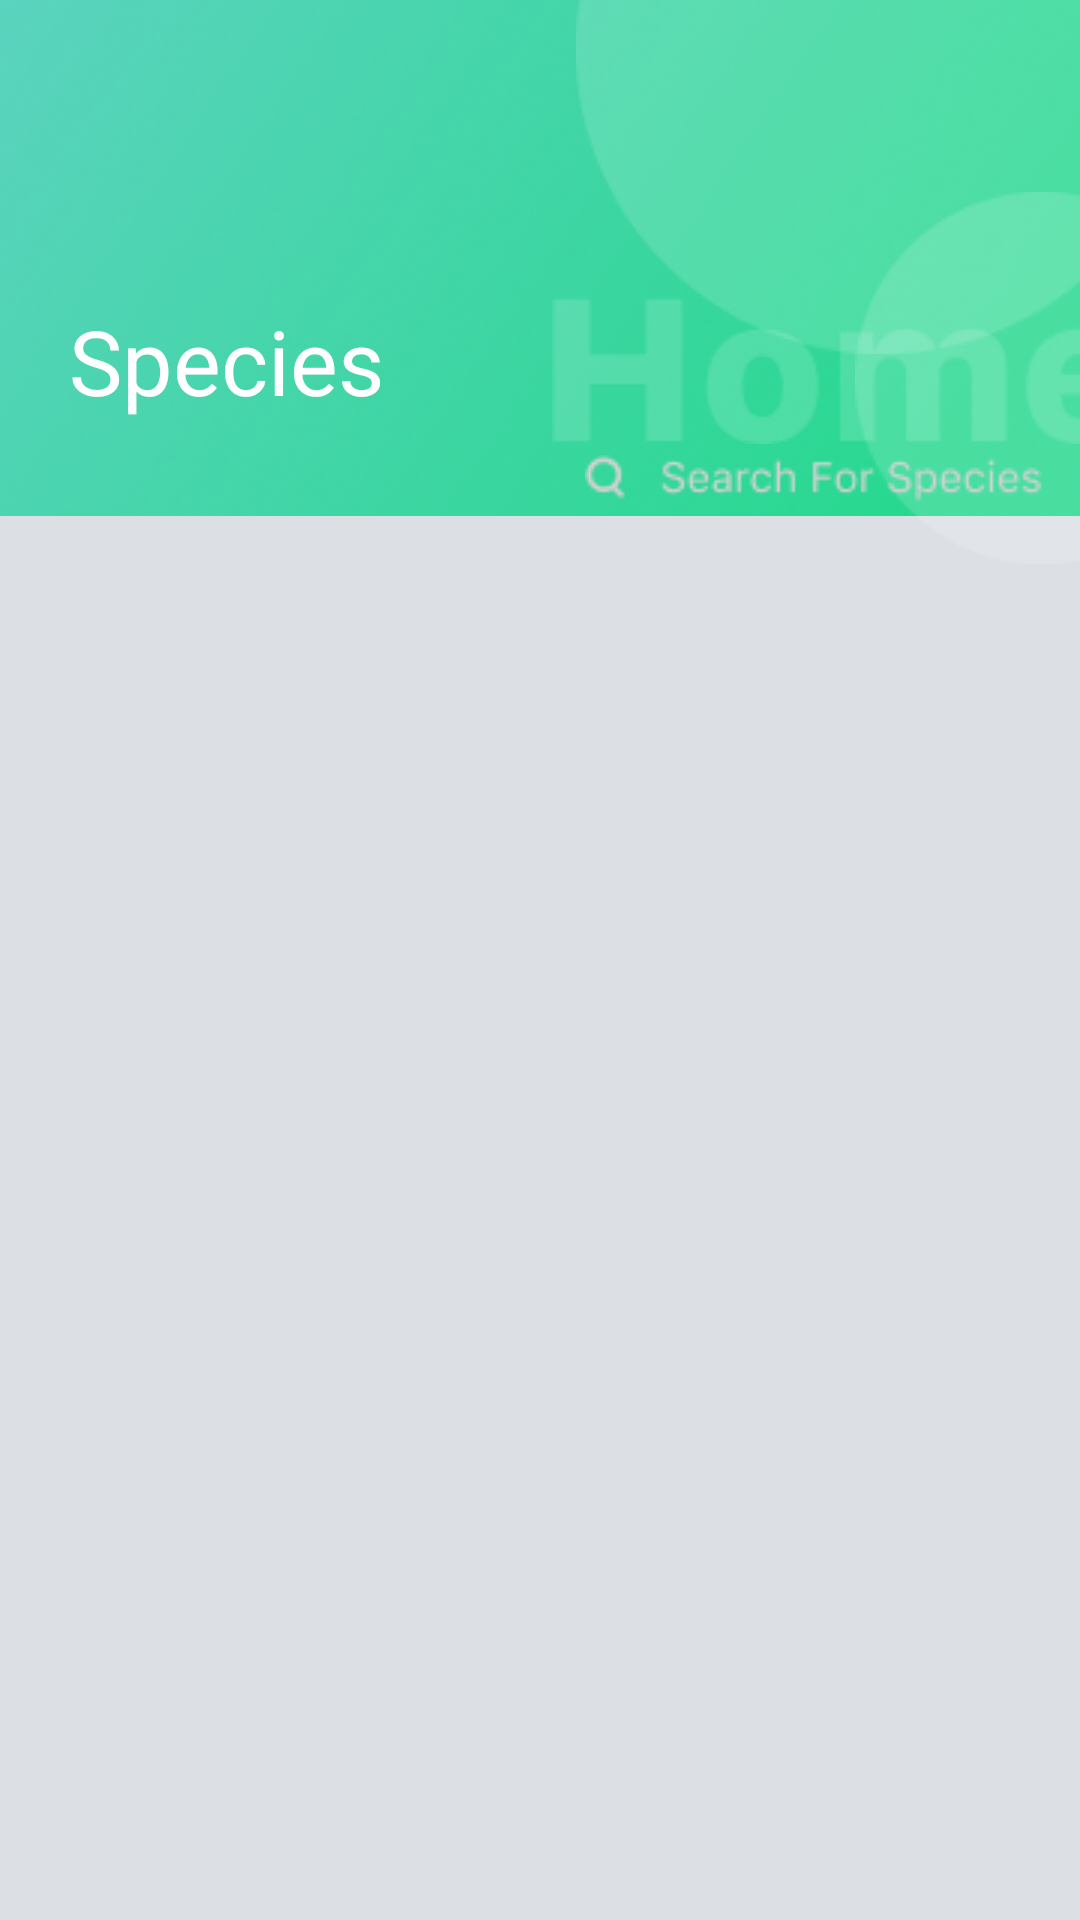

Write the Android layout XML for this screen, with the resource values it uses.
<!-- AndroidManifest.xml: application theme Theme.Design.NoActionBar -->
<!-- res/layout/fragment_species.xml -->
<?xml version="1.0" encoding="utf-8"?>
<androidx.constraintlayout.widget.ConstraintLayout xmlns:android="http://schemas.android.com/apk/res/android"
    xmlns:tools="http://schemas.android.com/tools"
    xmlns:app="http://schemas.android.com/apk/res-auto"
    android:layout_width="match_parent"
    android:layout_height="match_parent"
    android:background="@color/background"
    tools:context=".fragment.SpeciesFragment">

    <ImageView
        android:id="@+id/imageView7"
        android:layout_width="0dp"
        android:layout_height="wrap_content"
        android:scaleType="centerCrop"
        android:src="@drawable/rectangle_2_16"
        app:layout_constraintEnd_toEndOf="parent"
        app:layout_constraintHorizontal_bias="1.0"
        app:layout_constraintStart_toStartOf="parent"
        app:layout_constraintTop_toTopOf="parent" />

    <ImageView
        android:id="@+id/imageView8"
        android:layout_width="wrap_content"
        android:layout_height="wrap_content"
        android:src="@drawable/ellipse_1"
        app:layout_constraintEnd_toEndOf="parent"
        app:layout_constraintTop_toTopOf="parent" />

    <ImageView
        android:id="@+id/imageView9"
        android:layout_width="wrap_content"
        android:layout_height="wrap_content"
        android:layout_marginTop="64dp"
        android:src="@drawable/ellipse_2"
        app:layout_constraintEnd_toEndOf="@+id/imageView7"
        app:layout_constraintTop_toTopOf="@+id/imageView8" />

    <androidx.cardview.widget.CardView
        android:id="@+id/cardView"
        android:layout_width="wrap_content"
        android:layout_height="wrap_content"
        android:layout_marginStart="98dp"
        android:layout_marginTop="75dp"
        app:cardCornerRadius="24dp"
        app:layout_constraintStart_toStartOf="@+id/imageView8"
        app:layout_constraintTop_toTopOf="@+id/imageView8"/>

    <ImageView
        android:id="@+id/imageView10"
        android:layout_width="wrap_content"
        android:layout_height="wrap_content"
        android:src="@drawable/home"
        app:layout_constraintBottom_toBottomOf="@+id/imageView7"
        app:layout_constraintEnd_toEndOf="parent"
        app:layout_constraintTop_toBottomOf="@+id/cardView" />

    <EditText
        android:id="@+id/txtSeachSpecies"
        android:layout_width="wrap_content"
        android:layout_height="wrap_content"
        android:layout_marginTop="-25dp"
        android:background="@drawable/seach"
        app:layout_constraintEnd_toEndOf="parent"
        app:layout_constraintStart_toStartOf="parent"
        app:layout_constraintTop_toBottomOf="@+id/imageView7" />

    <ImageView
        android:id="@+id/imageView11"
        android:layout_width="wrap_content"
        android:layout_height="wrap_content"
        android:layout_marginStart="15dp"
        android:src="@drawable/seachforspecies"
        app:layout_constraintBottom_toBottomOf="@+id/txtSeachSpecies"
        app:layout_constraintStart_toStartOf="@+id/txtSeachSpecies"
        app:layout_constraintTop_toTopOf="@+id/txtSeachSpecies" />

    <TextView
        android:id="@+id/txt1"
        android:layout_width="wrap_content"
        android:layout_height="wrap_content"
        android:layout_alignParentLeft="true"
        android:layout_alignParentTop="true"
        android:layout_marginTop="100dp"
        android:gravity="top"
        android:text="@string/species1"
        android:textAppearance="@style/species"
        app:layout_constraintStart_toStartOf="@+id/imgExitSpecies"
        app:layout_constraintTop_toTopOf="parent" />

    <ImageView
        android:id="@+id/imgExitSpecies"
        android:layout_width="wrap_content"
        android:layout_height="wrap_content"
        android:layout_marginStart="23dp"
        android:layout_marginTop="61dp"
        android:src="@drawable/back"
        app:layout_constraintStart_toStartOf="parent"
        app:layout_constraintTop_toTopOf="parent" />


</androidx.constraintlayout.widget.ConstraintLayout>
<!-- resources referenced by this layout -->
<resources>
  <color name="background">#DCE0E4</color>
  <!-- drawable ellipse_1: png bitmap (drawable, 1257 bytes) -->
  <!-- drawable ellipse_2: png bitmap (drawable, 1103 bytes) -->
  <!-- drawable home: png bitmap (drawable, 1565 bytes) -->
  <!-- drawable rectangle_2_16: png bitmap (drawable, 56028 bytes) -->
  <!-- drawable seach (drawable) -->
  <?xml version="1.0" encoding="utf-8"?>
  <selector xmlns:android="http://schemas.android.com/apk/res/android">
      <item android:state_pressed="false">
          <shape>
              <solid android:color="@color/white" />
              <corners android:radius="40dp" />
          </shape>
      </item>
      <item android:state_pressed="true">
          <shape>
              <solid android:color="#EFF3F3" />
              <corners android:radius="20dp" />
              <stroke android:width="1dp"
                  android:color="#3E3C3C"/>
          </shape>
      </item>
  </selector>
  <!-- drawable seachforspecies: png bitmap (drawable, 1756 bytes) -->
  <string name="species1">Species</string>
  <style name="species">
          <item name="android:textSize">30sp</item>
          <item name="android:textColor">#FFFFFF</item>
      </style>
  <color name="white">#FFFFFFFF</color>
</resources>
